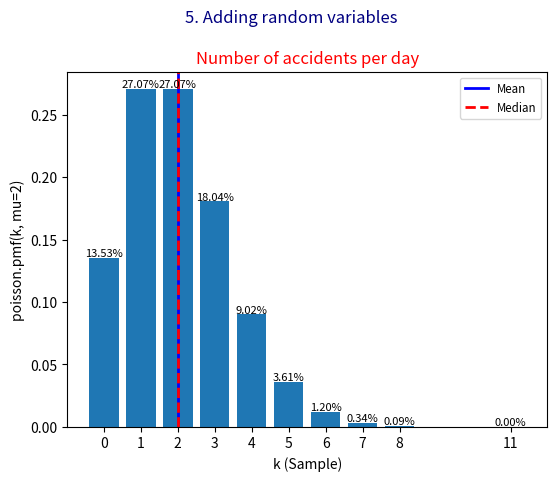
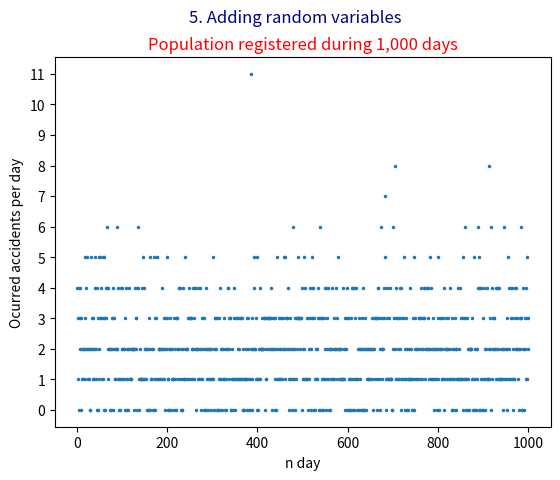
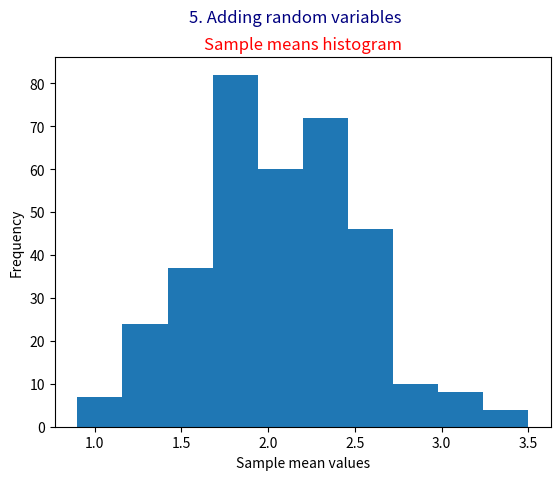
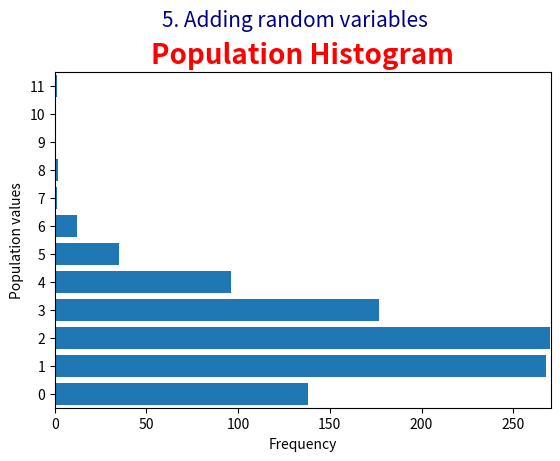

Source code (Python) for these figures, in order:
# -*- coding: utf-8 -*-
"""
Created on Mon Mar 30 10:40:32 2020

@author: jacqueline.cortez
Subject: Practicing Statistics Interview Questions in Python
Chapter 4: Probability meets statistics
    No that you know how to calculate probabilities and important properties of probability 
    distributions, we'll introduce two important results: the law of large numbers and the 
    central limit theorem. This will expand your understanding on how the sample mean 
    converges to the population mean as more data is available and how the sum of random 
    variables behaves under certain conditions. We will also explore connections between 
    linear and logistic regressions as applications of probability and statistics in data 
    science.

Documentation:
    https://math.stackexchange.com/questions/593318/factorial-but-with-addition
    https://www.programming-idioms.org/idiom/67/binomial-coefficient-n-choose-k/1426/python
"""

###############################################################################
## Importing libraries
###############################################################################
import logging
import math
import matplotlib.patches            as patches
import matplotlib.path               as path
import matplotlib.pyplot             as plt
import numpy                         as np                                    #For making operations in lists
import pandas                        as pd
import seaborn                       as sns

from matplotlib.animation            import FuncAnimation
from matplotlib.animation            import PillowWriter
from scipy.stats                     import binom
from scipy.stats                     import describe
from scipy.stats                     import poisson

#import scipy.special                as ss                                    #To call a binomial coefficient function binom   
#ss.binom(4,2) == triangle_number(3)  == 3+2+1 == 6

###############################################################################
## Preparing the environment
###############################################################################
logger = logging.getLogger('matplotlib') #Trackint any error
logger.setLevel(logging.INFO)

SEED = 42
np.random.seed(SEED) 

def poisson_bar(mu, SEED, size=10000, y_text=0.001, text_percent=True): 
    """Make a poisson graph. Parameter needed:
        mu    -->Poisson parameter.
        SEED  -->Random seed.
        size  -->10,000 by default. Size of the sample to plot.
        sample-->If not given, the function will generete it.
        y     -->pmf of the sample.
        y_text-->the height add to y for printing the pmf in the plot.
    Return sample, unique values in the sample (x) and its pmf (y)."""
    sample = poisson.rvs(mu=mu, size=size, random_state=SEED) #if sample.size == 0 else sample
    mean     = np.mean(sample)
    median   = np.median(sample)
    #x, freq = np.unique(sample, return_counts=True)
    x        = np.unique(sample)
    y        = poisson.pmf(x, mu)
    
    #Plot the sample
    plt.bar(x, y)
    plt.xticks(x)
    plt.xlabel('k (Sample)'); plt.ylabel('poisson.pmf(k, mu={})'.format(mu)); # Labeling the axis.
    plt.axvline(x=mean, color='b', label='Mean', linestyle='-', linewidth=2)
    plt.axvline(x=median, color='r', label='Median', linestyle='--', linewidth=2) # Add vertical lines for the median and mean
    plt.legend(loc='best', fontsize='small')
    if text_percent:
        for value, percent in zip(x, y):
            plt.text(value, percent+y_text, "{:,.2%}".format(percent), fontsize=8, ha='center')
    return sample, x, y

def triangle_number(n, k=2):
    """
    Factorial but with adition! [n + (n-1) + (n-2) + ... + 1]
    It's called n th triangle number and it can be written as (n+1 2), as a binomial coefficient.
    Parameters
    ----------
    n : Value of n.
    k : Coefficient in term of expansion, for our case k=2

    Returns
    -------
    [n + (n-1) + (n-2) + ... + 1].
    """
    return math.factorial(n+1) // math.factorial(k) // math.factorial(n+1-k)

###############################################################################
## Main part of the code
###############################################################################
print("****************************************************")
topic = "5. Adding random variables"; print("** %s\n" % topic)

mu=2
#size=100; n_sample_means=10  #Short example
size=1000; n_sample_means=350  #Large example
seed_sample_generation=20
seed_sample_mean=42


###############################################################################
# Poisson population plot
subtopic = "Printing poisson population plot..."; print("** %s\n" % subtopic)
fig = plt.figure()
population, x, y = poisson_bar(mu, SEED=seed_sample_generation, size=size)
max_value = x.max()
poisson_values = np.linspace(0, max_value, max_value+1, dtype=int) #Out: [ 0.  1.  2.  3.  4.  5.  6.  7.  8.  9. 10. 11.]

plt.title("Number of accidents per day", color='red')
plt.suptitle(topic, color='navy');  # Setting the titles.
plt.subplots_adjust(left=.15, bottom=None, right=None, top=.85, wspace=None, hspace=None);
plt.show()


###############################################################################
# Distribution Sample Plot (Only works for integers)
subtopic = "Printing Population plot..."; print("** %s\n" % subtopic)

plt.figure()
plt.xlabel("n day")
plt.ylabel("Ocurred accidents per day")
plt.yticks(poisson_values)
plt.title("Population registered during 1,000 days", color='red')
plt.suptitle(topic, color='navy');  # Setting the titles.
plt.plot(range(1,size+1), population, ls='None', marker='.', markersize=3)
plt.show()


###############################################################################
# Sample Means Plot
subtopic = "Printing sample means plot..."; print("** %s\n" % subtopic)
np.random.seed(seed_sample_mean)
population_index = np.arange(1,size+1)
sample_means = []
x_distro = np.array([])
y_distro = np.array([])
n_distro = np.array([])
for n in range(n_sample_means):
    # Select 10 from population
    choices= np.random.choice(population_index, 10)        
    sample = population[choices]        
    sample_means.append(describe(sample).mean)
    n_distro = np.append(n_distro, np.repeat(n, len(sample)))
    x_distro = np.append(x_distro, choices) 
    y_distro = np.append(y_distro, sample)

plt.figure()
plt.xlabel("Sample mean values")
plt.ylabel("Frequency")
plt.title("Sample means histogram", color='red')
plt.suptitle(topic, color='navy');  # Setting the titles.
plt.hist(sample_means)
plt.show()



###############################################################################
# Fourth animation
subtopic = "Frequency values..."; print("** %s\n" % subtopic)
## (1). Read the data & Init Variables

frequency_values = []
for n in range(size):
    v, f = np.unique(population[:n+1], return_counts=True)
    f = [int(f[np.where(v==k)]) if np.isin(k,v) else k*0 for k in poisson_values]
    frequency_values.append(f)

## (2). Preparing the figure.
fig, ax = plt.subplots(1, 1)
fig.suptitle(topic, color='darkblue', fontsize=15)
plt.subplots_adjust(left=None, bottom=.15, right=None, top=.85, wspace=None, hspace=None);

ax.set_title('Population Histogram', weight='bold', color='red', fontsize=20)
ax.set_xlim(0, np.max(f)+0.5); ax.set_ylim(-0.5, max_value+.5); ax.set_yticks(poisson_values)
ax.set_xlabel('Frequency'); ax.set_ylabel('Population values');

bar_h = plt.barh(list(poisson_values), f)
  

## (3) Construct the animation.
def animate(i):
    y = frequency_values[i] 
    for k, b in enumerate(bar_h):
        b.set_width(y[k])
    return bar_h 

## (4) Start the animation.
anim = FuncAnimation(fig, animate, frames=size, interval=10, blit=False, repeat=True, repeat_delay=100)

plt.show()


## (5) Save the image.
#writer = PillowWriter(fps=20, metadata=dict(artist='jacesca@gmail.com'), bitrate=1800) #For .gif. 
#anim.save('04_05_04_Population_Frequency.gif', writer=writer)
